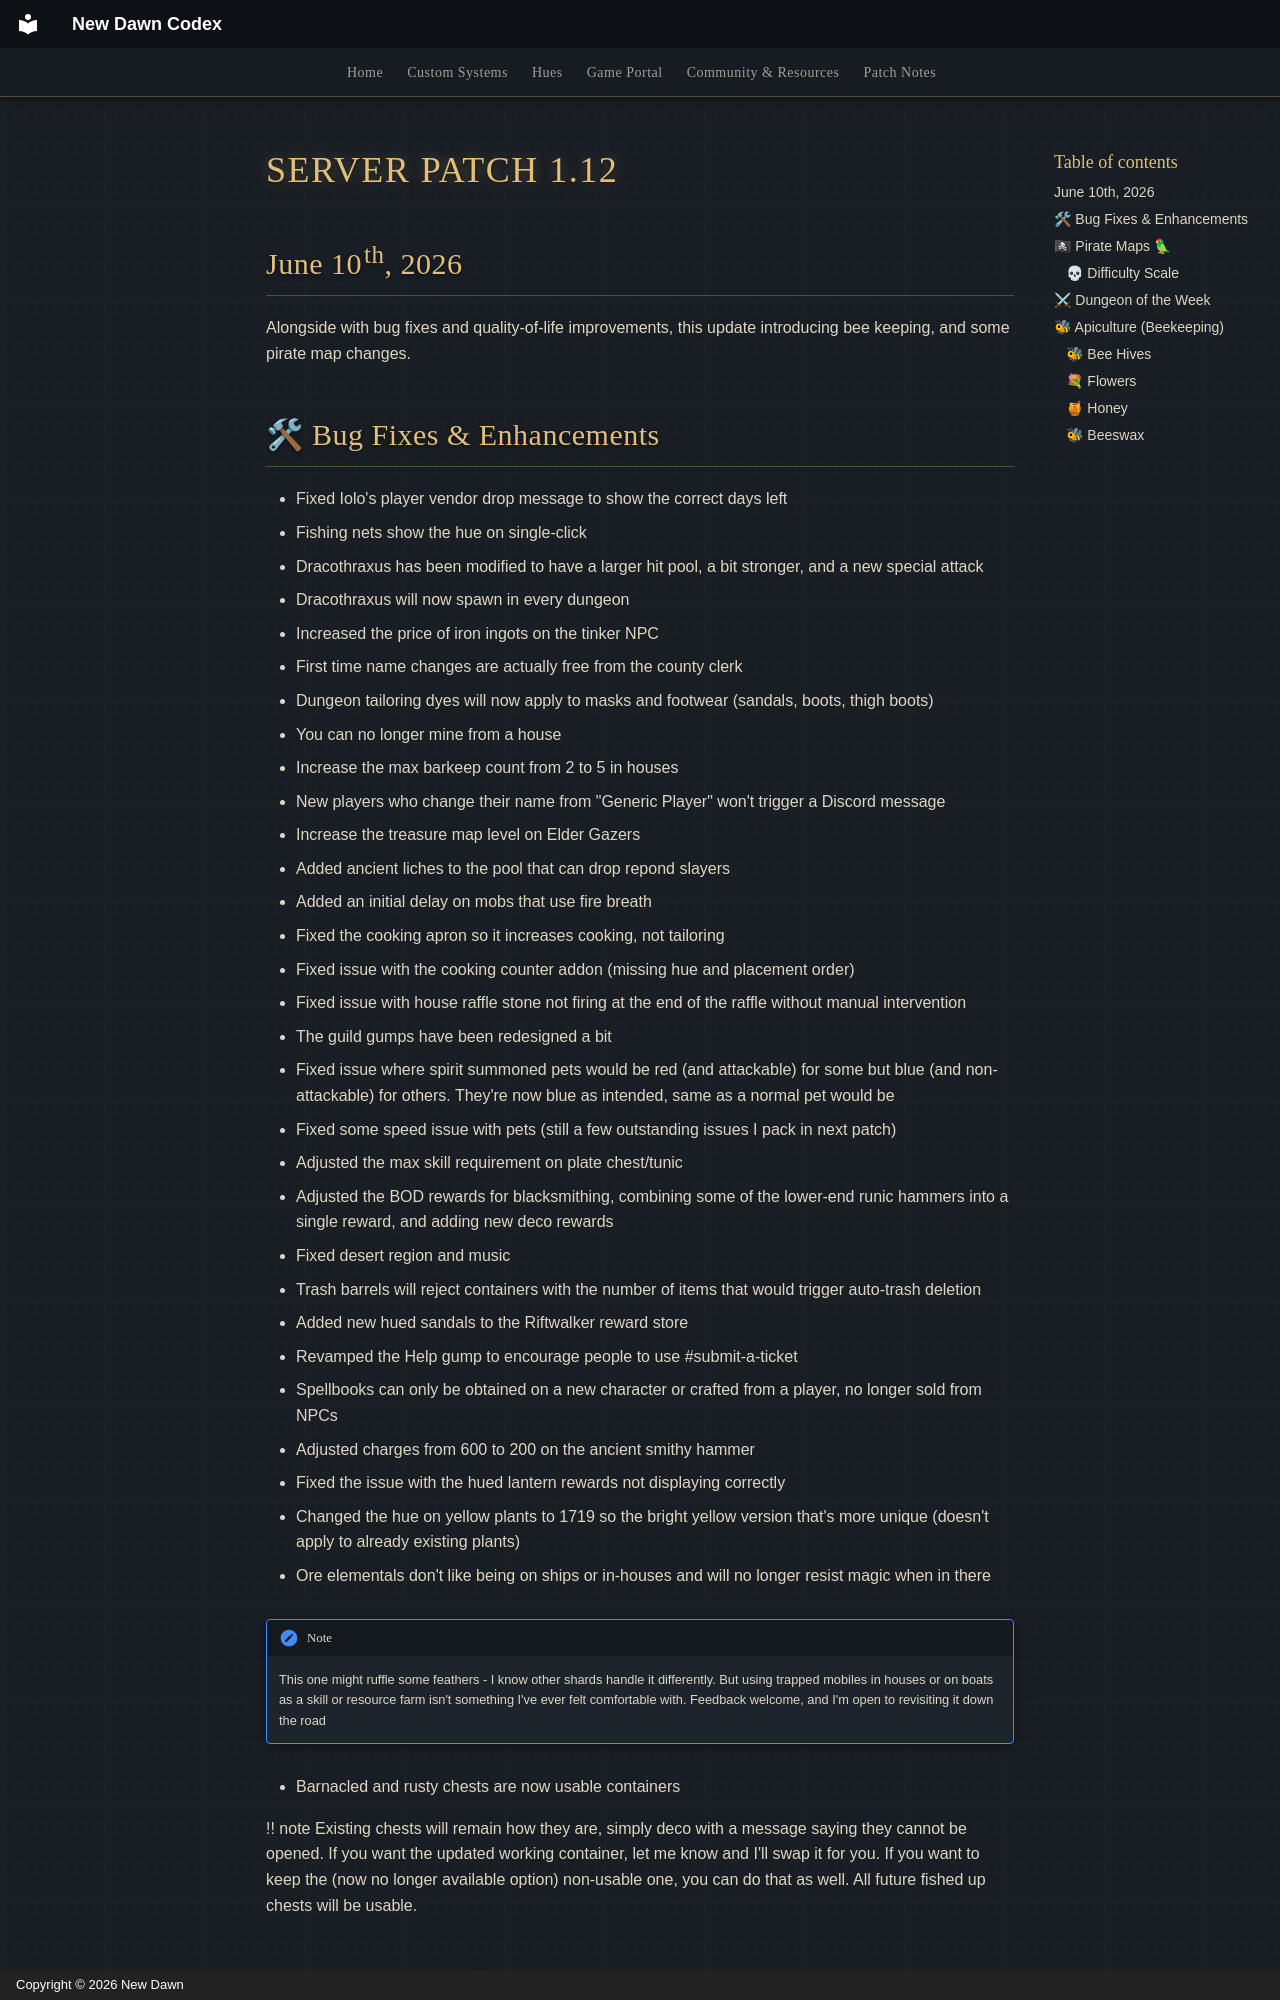

repository: UONewDawn/codex · page: patches/patch-1.12/index.html · generator: mkdocs · copyright: Copyright © 2026 New Dawn

---
description: "Patch notes for New Dawn server patch 1.12, released June 10th, 2026. Highlights: Pirate Maps, Difficulty Scale and Dungeon of the Week."
---

# SERVER PATCH 1.12

## June 10th, 2026

Alongside with bug fixes and quality-of-life improvements, this update introducing bee keeping, and some pirate map changes.
